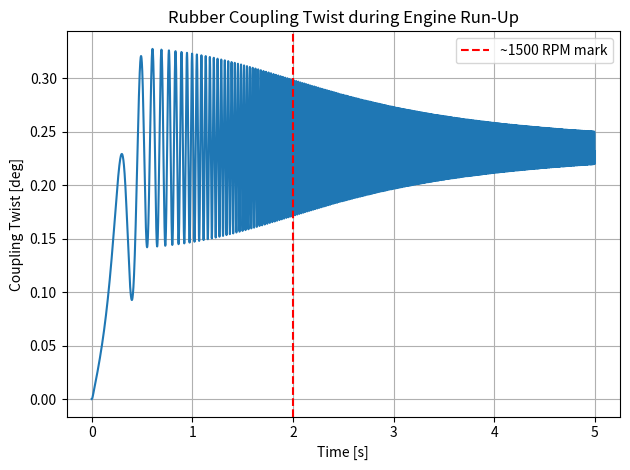
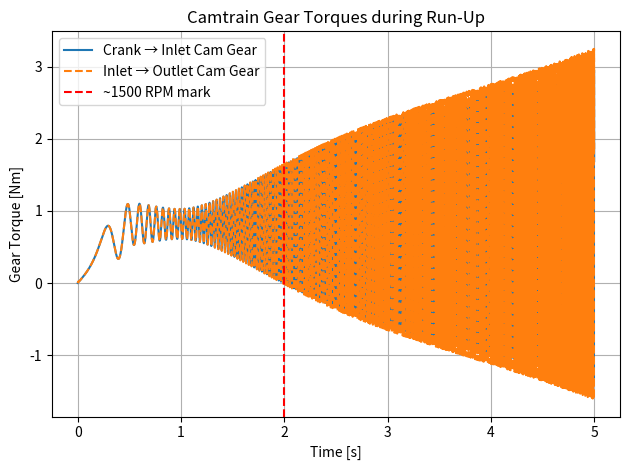
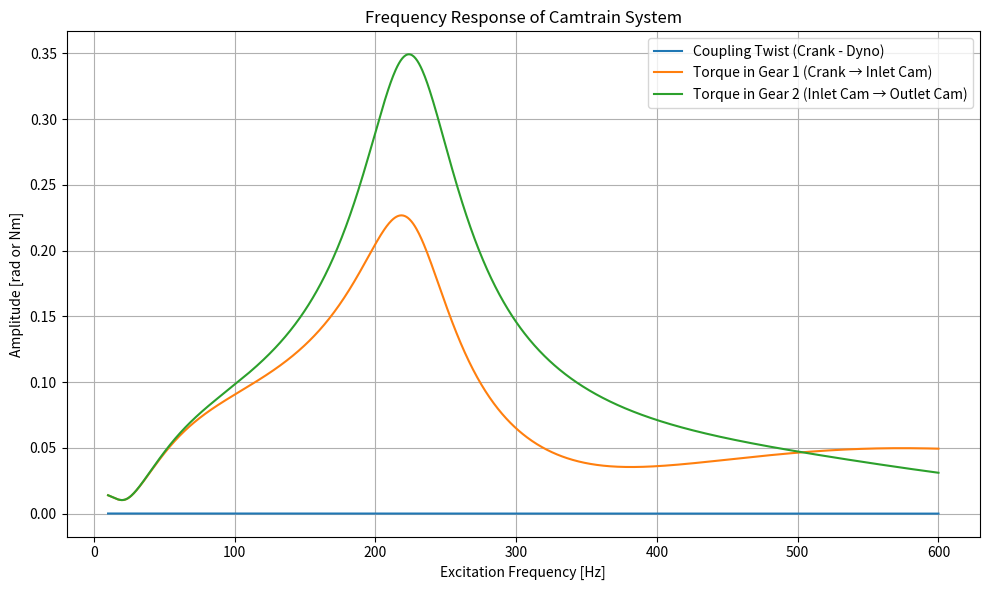
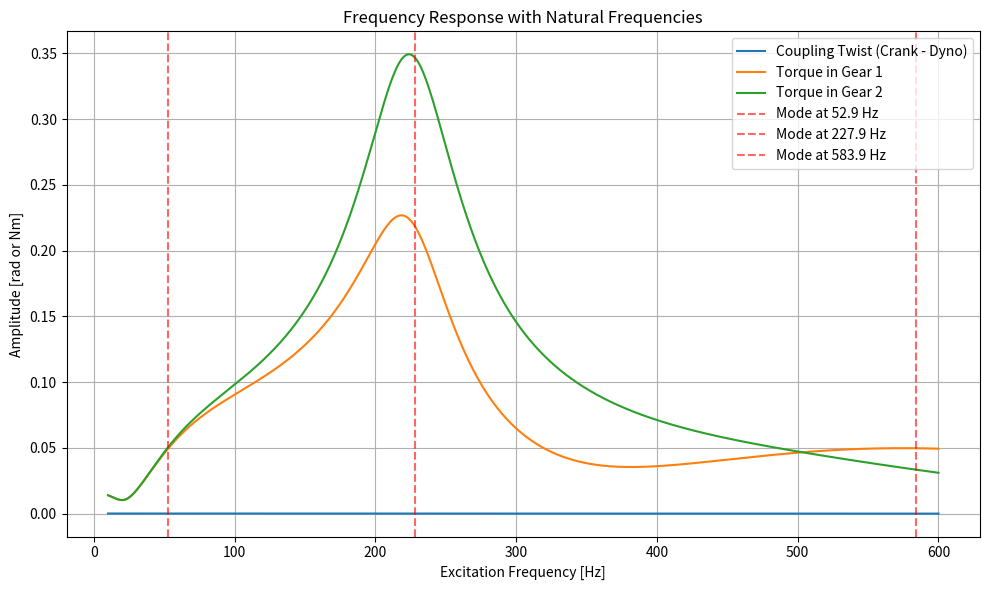
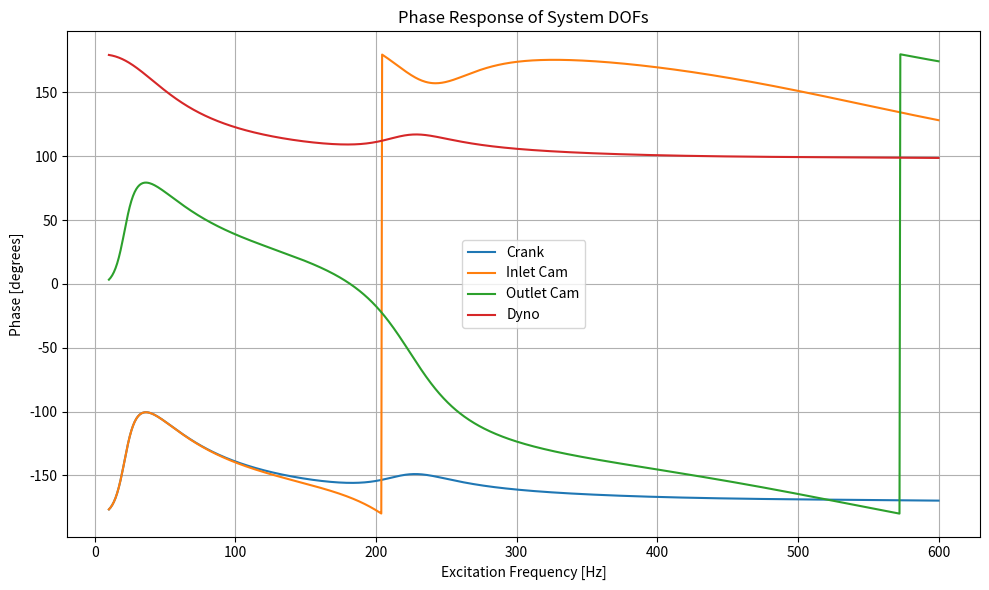
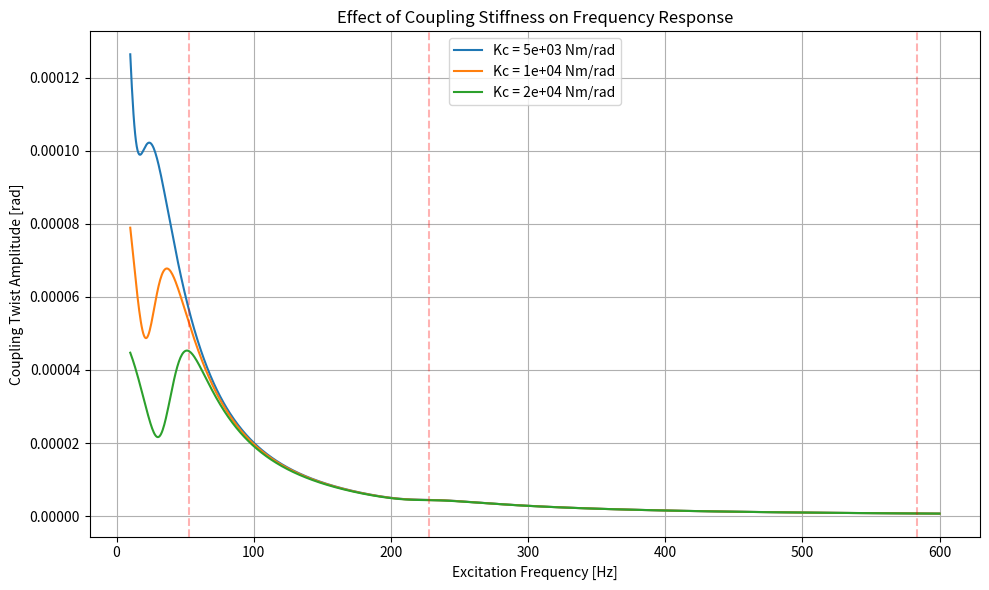

Generate these figures, in order, with matplotlib: (Note: this script raises an exception after producing the figures.)
import numpy as np
# Physical parameters (dummy values)
J_crank, J_dyn = 0.10, 0.50      # inertias (kg·m^2)
J_in, J_out   = 0.02, 0.02
K_c, C_c      = 1.0e4, 50.0      # coupling stiffness (N·m/rad) and damping
g1, g2        = 2.0, -1.0        # gear ratios (crank->cam, inlet->outlet)
K_g1 = K_g2   = 5.0e4           # gear mesh stiffnesses
C_g1 = C_g2   = 10.0            # gear mesh damping

# Assemble mass matrix (4x4 diagonal)
M = np.diag([J_crank, J_in, J_out, J_dyn])
# Initialize stiffness and damping matrices
K = np.zeros((4,4))
C = np.zeros((4,4))

# Rubber coupling between crank (0) and dyno (3)
i, j, r = 0, 3, 1.0
K[i,i] += K_c;  K[j,j] += K_c
K[i,j] -= K_c*r; K[j,i] -= K_c*r
C[i,i] += C_c;  C[j,j] += C_c
C[i,j] -= C_c*r; C[j,i] -= C_c*r

# Gear train between crank (0) and inlet cam (1)
i, j, r = 0, 1, g1
K[i,i] += K_g1;           K[j,j] += K_g1 * r**2
K[i,j] += -K_g1 * r;      K[j,i] += -K_g1 * r
C[i,i] += C_g1;           C[j,j] += C_g1 * r**2
C[i,j] += -C_g1 * r;      C[j,i] += -C_g1 * r

# Gear pair between inlet cam (1) and outlet cam (2)
i, j, r = 1, 2, g2
K[i,i] += K_g2;           K[j,j] += K_g2 * r**2     # (r^2 = 1)
K[i,j] += -K_g2 * r;      K[j,i] += -K_g2 * r       # g2 is -1
C[i,i] += C_g2;           C[j,j] += C_g2 * r**2
C[i,j] += -C_g2 * r;      C[j,i] += -C_g2 * r

print(M)
print(K)
print(C)

import scipy.linalg as la
# Solve generalized eigenvalue problem K x = λ M x
eigvals, eigvecs = la.eig(K, M)
eigvals = np.real(eigvals)         # discard tiny imaginary parts
eigvals = np.sort(eigvals)         # sort eigenvalues
# Exclude the zero eigenvalue (rigid mode), and take sqrt for ω (rad/s)
omega_n = np.sqrt(eigvals[1:])     # [1:] skips the zero mode
freqs_hz = omega_n / (2*np.pi)
print("Natural frequencies (Hz):", freqs_hz)


# Until this point, the Code create a system with mass/stiffness/damping-matrices and solves for the
# undamped natural frequencies using the numpy solvers for this task.



from math import sin
from scipy.integrate import solve_ivp

# ODE system: state y = [θ0, θ1, θ2, θ3, ω0, ω1, ω2, ω3]
def torsion_deriv(t, y):
    θ = y[:4]; ω = y[4:]                        # split angles and speeds
    # External torque on crank (index 0)
    T_mean = 50.0 * min(t/0.5, 1.0)             # ramp-up to 50 N·m by 0.5s
    T_pulse = 20.0 * sin(2 * θ[0])              # 2 pulses per rev
    T_ext = np.array([T_mean + T_pulse, 0, 0, 0])
    # Equation of motion: M·α = -K·θ - C·ω + T_ext
    torque = -K.dot(θ) - C.dot(ω) + T_ext       # net torque on each inertia
    α = np.linalg.solve(M, torque)             # angular accelerations
    return np.concatenate((ω, α))

# Initial state: all angles=0, angular velocities=0
y0 = np.zeros(8)
# Integrate from t=0 to 5 s
sol = solve_ivp(torsion_deriv, [0, 5], y0, max_step=5e-4, rtol=1e-6, atol=1e-8)

import matplotlib.pyplot as plt

t = sol.t
theta = sol.y[:4]  # angular positions of crank, inlet cam, outlet cam, dyno
theta_crank, theta_dyno = theta[0], theta[3]

# Torsional twist across rubber coupling (in degrees)
twist_coupling_deg = (theta_crank - theta_dyno) * (180 / np.pi)

plt.figure()
plt.plot(t, twist_coupling_deg)
plt.axvline(2.0, color='r', linestyle='--', label='~1500 RPM mark')
plt.xlabel('Time [s]')
plt.ylabel('Coupling Twist [deg]')
plt.title('Rubber Coupling Twist during Engine Run-Up')
plt.grid(True)
plt.legend()
plt.tight_layout()
plt.show()


omega = sol.y[4:]  # angular velocities
omega_crank, omega_in, omega_out = omega[0], omega[1], omega[2]
theta_in, theta_out = theta[1], theta[2]

# Gear torque formulas
T_gear1 = K_g1 * (theta_crank - g1 * theta_in) + C_g1 * (omega_crank - g1 * omega[1])
T_gear2 = K_g2 * (theta_in - g2 * theta_out) + C_g2 * (omega_in - g2 * omega_out)

plt.figure()
plt.plot(t, T_gear1, label='Crank → Inlet Cam Gear')
plt.plot(t, T_gear2, '--', label='Inlet → Outlet Cam Gear')
plt.axvline(2.0, color='r', linestyle='--', label='~1500 RPM mark')
plt.xlabel('Time [s]')
plt.ylabel('Gear Torque [Nm]')
plt.title('Camtrain Gear Torques during Run-Up')
plt.grid(True)
plt.legend()
plt.tight_layout()
plt.show()

import numpy as np
import matplotlib.pyplot as plt

# Frequency range (rad/s)
freqs_hz = np.linspace(10, 600, 1000)
omegas = 2 * np.pi * freqs_hz

# Excitation: 1 Nm harmonic torque at crankshaft (DOF 0)
T = np.zeros(4, dtype=complex)
T[0] = 1.0

# Allocate outputs
twist_coupling = []
torque_gear1 = []
torque_gear2 = []

for omega in omegas:
    # System dynamic stiffness matrix
    Z = -omega**2 * M + 1j * omega * C + K
    # Solve for steady-state response
    theta_resp = np.linalg.solve(Z, T)

    # Angular twist (crank - dyno)
    twist_cd = theta_resp[0] - theta_resp[3]
    twist_coupling.append(np.abs(twist_cd))

    # Relative twist and velocity (for torque calc)
    rel_theta_01 = theta_resp[0] - g1 * theta_resp[1]
    rel_omega_01 = 1j * omega * (theta_resp[0] - g1 * theta_resp[1])
    torque1 = K_g1 * rel_theta_01 + C_g1 * rel_omega_01
    torque_gear1.append(np.abs(torque1))

    rel_theta_12 = theta_resp[1] - g2 * theta_resp[2]
    rel_omega_12 = 1j * omega * (theta_resp[1] - g2 * theta_resp[2])
    torque2 = K_g2 * rel_theta_12 + C_g2 * rel_omega_12
    torque_gear2.append(np.abs(torque2))

twist_coupling = np.array(twist_coupling)
torque_gear1 = np.array(torque_gear1)
torque_gear2 = np.array(torque_gear2)

plt.figure(figsize=(10, 6))
plt.plot(freqs_hz, twist_coupling, label='Coupling Twist (Crank - Dyno)')
plt.plot(freqs_hz, torque_gear1, label='Torque in Gear 1 (Crank → Inlet Cam)')
plt.plot(freqs_hz, torque_gear2, label='Torque in Gear 2 (Inlet Cam → Outlet Cam)')

plt.xlabel('Excitation Frequency [Hz]')
plt.ylabel('Amplitude [rad or Nm]')
plt.title('Frequency Response of Camtrain System')
plt.grid(True)
plt.legend()
plt.tight_layout()
plt.show()

# Eigenvalue analysis (from earlier)
eigvals, eigvecs = la.eig(K, M)
eigvals = np.real(eigvals)
eigvals = np.sort(eigvals)
omega_n = np.sqrt(eigvals[1:])  # skip rigid mode
natural_freqs = omega_n / (2 * np.pi)

plt.figure(figsize=(10, 6))
plt.plot(freqs_hz, twist_coupling, label='Coupling Twist (Crank - Dyno)')
plt.plot(freqs_hz, torque_gear1, label='Torque in Gear 1')
plt.plot(freqs_hz, torque_gear2, label='Torque in Gear 2')

# Highlight natural frequencies
for f in natural_freqs:
    plt.axvline(f, color='r', linestyle='--', alpha=0.6, label=f'Mode at {f:.1f} Hz')

plt.xlabel('Excitation Frequency [Hz]')
plt.ylabel('Amplitude [rad or Nm]')
plt.title('Frequency Response with Natural Frequencies')
plt.grid(True)
plt.legend()
plt.tight_layout()
plt.show()

phase_crank = []
phase_inlet = []
phase_outlet = []
phase_dyno = []

for omega in omegas:
    Z = -omega**2 * M + 1j * omega * C + K
    theta_resp = np.linalg.solve(Z, T)

    phase_crank.append(np.angle(theta_resp[0], deg=True))
    phase_inlet.append(np.angle(theta_resp[1], deg=True))
    phase_outlet.append(np.angle(theta_resp[2], deg=True))
    phase_dyno.append(np.angle(theta_resp[3], deg=True))

plt.figure(figsize=(10, 6))
plt.plot(freqs_hz, phase_crank, label='Crank')
plt.plot(freqs_hz, phase_inlet, label='Inlet Cam')
plt.plot(freqs_hz, phase_outlet, label='Outlet Cam')
plt.plot(freqs_hz, phase_dyno, label='Dyno')

plt.xlabel('Excitation Frequency [Hz]')
plt.ylabel('Phase [degrees]')
plt.title('Phase Response of System DOFs')
plt.grid(True)
plt.legend()
plt.tight_layout()
plt.show()

Kc_values = [5e3, 1e4, 2e4]
twist_all = []

for K_c_test in Kc_values:
    # Regenerate K and C matrices with updated K_c
    K_mod = K.copy()
    C_mod = C.copy()
    # Reset crank-dyno coupling terms (DOFs 0 and 3)
    for i in [0, 3]:
        for j in [0, 3]:
            K_mod[i, j] -= K_c if i == j else (-K_c if i != j else 0)
            C_mod[i, j] -= C_c if i == j else (-C_c if i != j else 0)
    for i, j in [(0, 3), (3, 0)]:
        K_mod[i, j] += K_c_test
        C_mod[i, j] += C_c

    twist_kc = []
    for omega in omegas:
        Z = -omega**2 * M + 1j * omega * C_mod + K_mod
        theta_resp = np.linalg.solve(Z, T)
        twist_cd = theta_resp[0] - theta_resp[3]
        twist_kc.append(np.abs(twist_cd))
    twist_all.append(twist_kc)

# Plotting
plt.figure(figsize=(10, 6))
for i, Kc in enumerate(Kc_values):
    plt.plot(freqs_hz, twist_all[i], label=f'Kc = {Kc:.0e} Nm/rad')

for f in natural_freqs:
    plt.axvline(f, color='r', linestyle='--', alpha=0.3)

plt.xlabel('Excitation Frequency [Hz]')
plt.ylabel('Coupling Twist Amplitude [rad]')
plt.title('Effect of Coupling Stiffness on Frequency Response')
plt.grid(True)
plt.legend()
plt.tight_layout()
plt.show()

from scipy.integrate import simps

# Trim time window to where run-up is steady (e.g., from 2 to 5 seconds)
t_mask = (t >= 2.0) & (t <= 5.0)
t_window = t[t_mask]
torque_signal = T_gear1[t_mask]

# Mean torque
T_mean = np.mean(torque_signal)
# Peak torque (absolute)
T_peak = np.max(np.abs(torque_signal))
# RMS torque using numerical integration
T_rms = np.sqrt(simps(torque_signal**2, t_window) / (t_window[-1] - t_window[0]))

# Amplification metrics
peak_to_mean = T_peak / np.abs(T_mean) if T_mean != 0 else np.inf
crest_factor = T_peak / T_rms if T_rms != 0 else np.inf

# Print results
print(f"Torque Amplification (Crank → Inlet Cam Gear):")
print(f"  Mean Torque     = {T_mean:.3f} Nm")
print(f"  Peak Torque     = {T_peak:.3f} Nm")
print(f"  RMS Torque      = {T_rms:.3f} Nm")
print(f"  Peak-to-Mean    = {peak_to_mean:.2f}")
print(f"  Peak-to-RMS     = {crest_factor:.2f}")

import numpy as np
import matplotlib.pyplot as plt
from scipy.integrate import simps
from scipy.integrate import solve_ivp

# Physical parameters (base values)
J_crank, J_dyn = 0.10, 0.50
J_in, J_out = 0.02, 0.02
g1, g2 = 2.0, -1.0
K_g1 = K_g2 = 5.0e4
C_g1 = C_g2 = 10.0

# Parameter sweep values for coupling stiffness and damping
Kc_values = [5e3, 1e4, 2e4]
Cc_values = [10.0, 50.0, 100.0]

# Frequency of excitation in run-up (2/rev)
def simulate_runup(K_c, C_c):
    # Assemble matrices
    M = np.diag([J_crank, J_in, J_out, J_dyn])
    K = np.zeros((4, 4))
    C = np.zeros((4, 4))
    
    def add_connection(i, j, k_val, c_val, ratio):
        K[i, i] += k_val
        K[j, j] += k_val * ratio ** 2
        K[i, j] -= k_val * ratio
        K[j, i] -= k_val * ratio
        C[i, i] += c_val
        C[j, j] += c_val * ratio ** 2
        C[i, j] -= c_val * ratio
        C[j, i] -= c_val * ratio

    add_connection(0, 3, K_c, C_c, 1.0)
    add_connection(0, 1, K_g1, C_g1, g1)
    add_connection(1, 2, K_g2, C_g2, g2)

    # Time domain simulation setup
    def torsion_deriv(t, y):
        theta = y[:4]
        omega = y[4:]
        T_mean = 50.0 * min(t / 0.5, 1.0)
        T_pulse = 20.0 * np.sin(2 * theta[0])
        T_ext = np.array([T_mean + T_pulse, 0, 0, 0])
        torque = -K @ theta - C @ omega + T_ext
        alpha = np.linalg.solve(M, torque)
        return np.concatenate((omega, alpha))

    y0 = np.zeros(8)
    t_span = (0, 5)
    sol = solve_ivp(torsion_deriv, t_span, y0, max_step=5e-4, rtol=1e-6, atol=1e-8)
    t = sol.t
    theta = sol.y[:4]
    omega = sol.y[4:]

    # Compute torque in gear 1: crank to inlet cam
    T_gear1 = K_g1 * (theta[0] - g1 * theta[1]) + C_g1 * (omega[0] - g1 * omega[1])

    # Evaluate metrics in a trimmed time window (2s to 5s)
    t_mask = (t >= 2.0) & (t <= 5.0)
    t_window = t[t_mask]
    torque_signal = T_gear1[t_mask]
    T_mean = np.mean(torque_signal)
    T_peak = np.max(np.abs(torque_signal))
    T_rms = np.sqrt(simps(torque_signal**2, t_window) / (t_window[-1] - t_window[0]))
    peak_to_mean = T_peak / np.abs(T_mean) if T_mean != 0 else np.inf
    crest_factor = T_peak / T_rms if T_rms != 0 else np.inf

    return {
        "K_c": K_c,
        "C_c": C_c,
        "T_mean": T_mean,
        "T_peak": T_peak,
        "T_rms": T_rms,
        "Peak/Mean": peak_to_mean,
        "Peak/RMS": crest_factor
    }

# Run simulations for all Kc and Cc combinations
results = []
for K_c in Kc_values:
    for C_c in Cc_values:
        res = simulate_runup(K_c, C_c)
        results.append(res)

# Create a summary table
import pandas as pd
df = pd.DataFrame(results)

# Re-import necessary libraries after kernel reset
import numpy as np
import pandas as pd
import seaborn as sns
import matplotlib.pyplot as plt

# Re-create the data from previous results
data = [
    {"K_c": 5000.0, "C_c": 10.0, "Peak/Mean": 4.942674, "Peak/RMS": 2.077888},
    {"K_c": 5000.0, "C_c": 50.0, "Peak/Mean": 3.475830, "Peak/RMS": 2.081809},
    {"K_c": 5000.0, "C_c": 100.0, "Peak/Mean": 2.752878, "Peak/RMS": 2.079649},
    {"K_c": 10000.0, "C_c": 10.0, "Peak/Mean": 6.965949, "Peak/RMS": 2.286007},
    {"K_c": 10000.0, "C_c": 50.0, "Peak/Mean": 3.601051, "Peak/RMS": 2.100930},
]

df = pd.DataFrame(data)

# Pivot tables for heatmap visualization
pivot_peak_mean = df.pivot(index="K_c", columns="C_c", values="Peak/Mean")
pivot_crest = df.pivot(index="K_c", columns="C_c", values="Peak/RMS")

# Heatmap: Peak-to-Mean Ratio
plt.figure(figsize=(8, 6))
sns.heatmap(pivot_peak_mean, annot=True, fmt=".2f", cmap="YlOrRd")
plt.title("Peak-to-Mean Torque Amplification")
plt.xlabel("Coupling Damping (C_c) [Nm·s/rad]")
plt.ylabel("Coupling Stiffness (K_c) [Nm/rad]")
plt.tight_layout()
plt.show()

# Heatmap: Crest Factor (Peak-to-RMS)
plt.figure(figsize=(8, 6))
sns.heatmap(pivot_crest, annot=True, fmt=".2f", cmap="YlGnBu")
plt.title("Crest Factor (Peak-to-RMS)")
plt.xlabel("Coupling Damping (C_c) [Nm·s/rad]")
plt.ylabel("Coupling Stiffness (K_c) [Nm/rad]")
plt.tight_layout()
plt.show()
